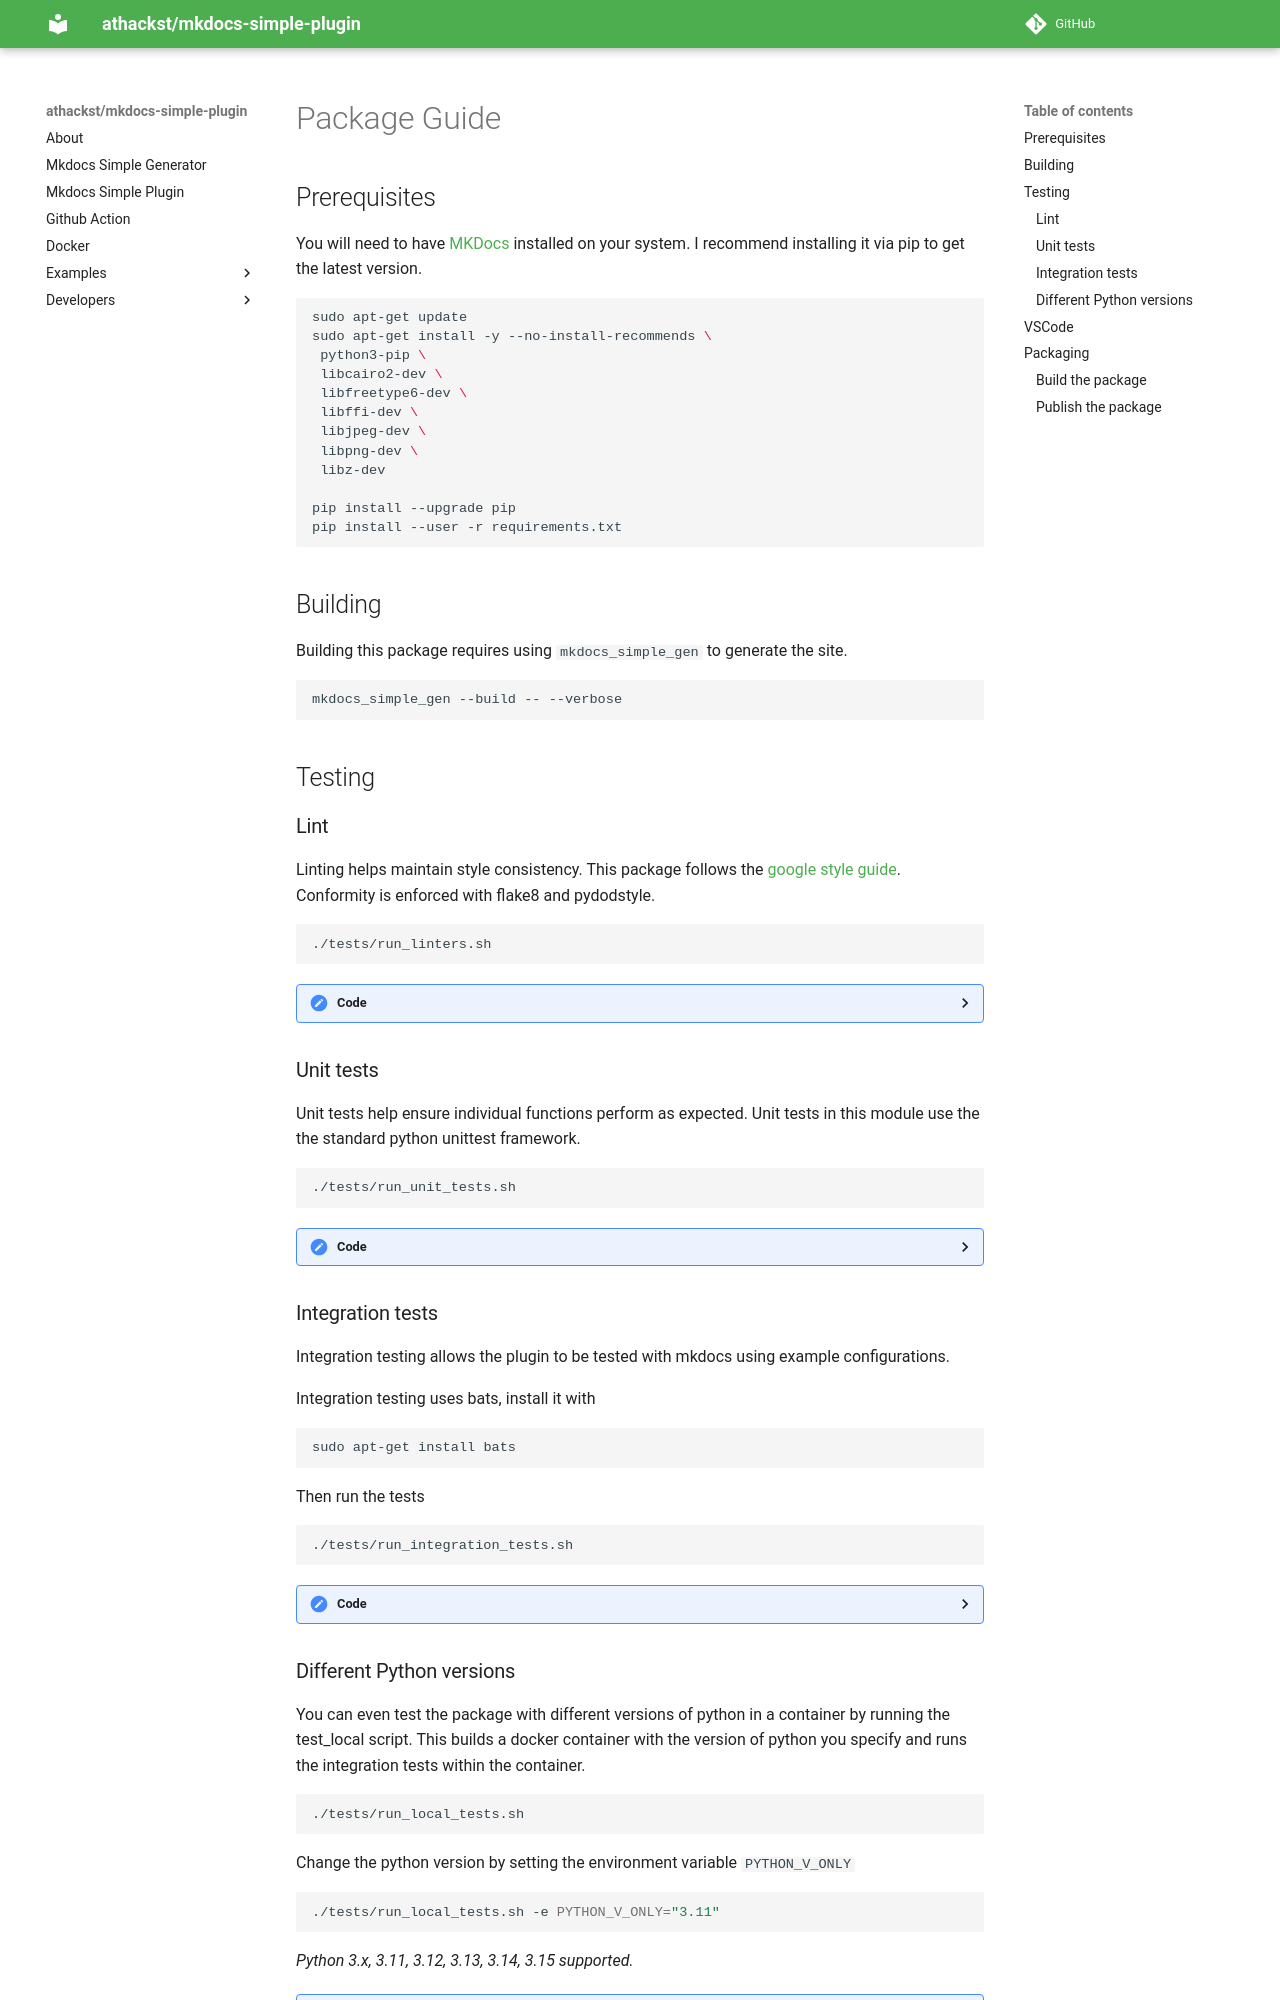

repository: athackst/mkdocs-simple-plugin · page: dev/mkdocs_simple_plugin/index.html · generator: mkdocs

# Package Guide

## Prerequisites

{% include "setup.snippet" %}

## Building

{% include "build.snippet" %}

## Testing
 
{% include "tests/linters.snippet" %}

{% include "tests/unit_tests.snippet" %}

{% include "tests/integration_tests.snippet" %}

{% include "tests/local_tests.snippet" %}
